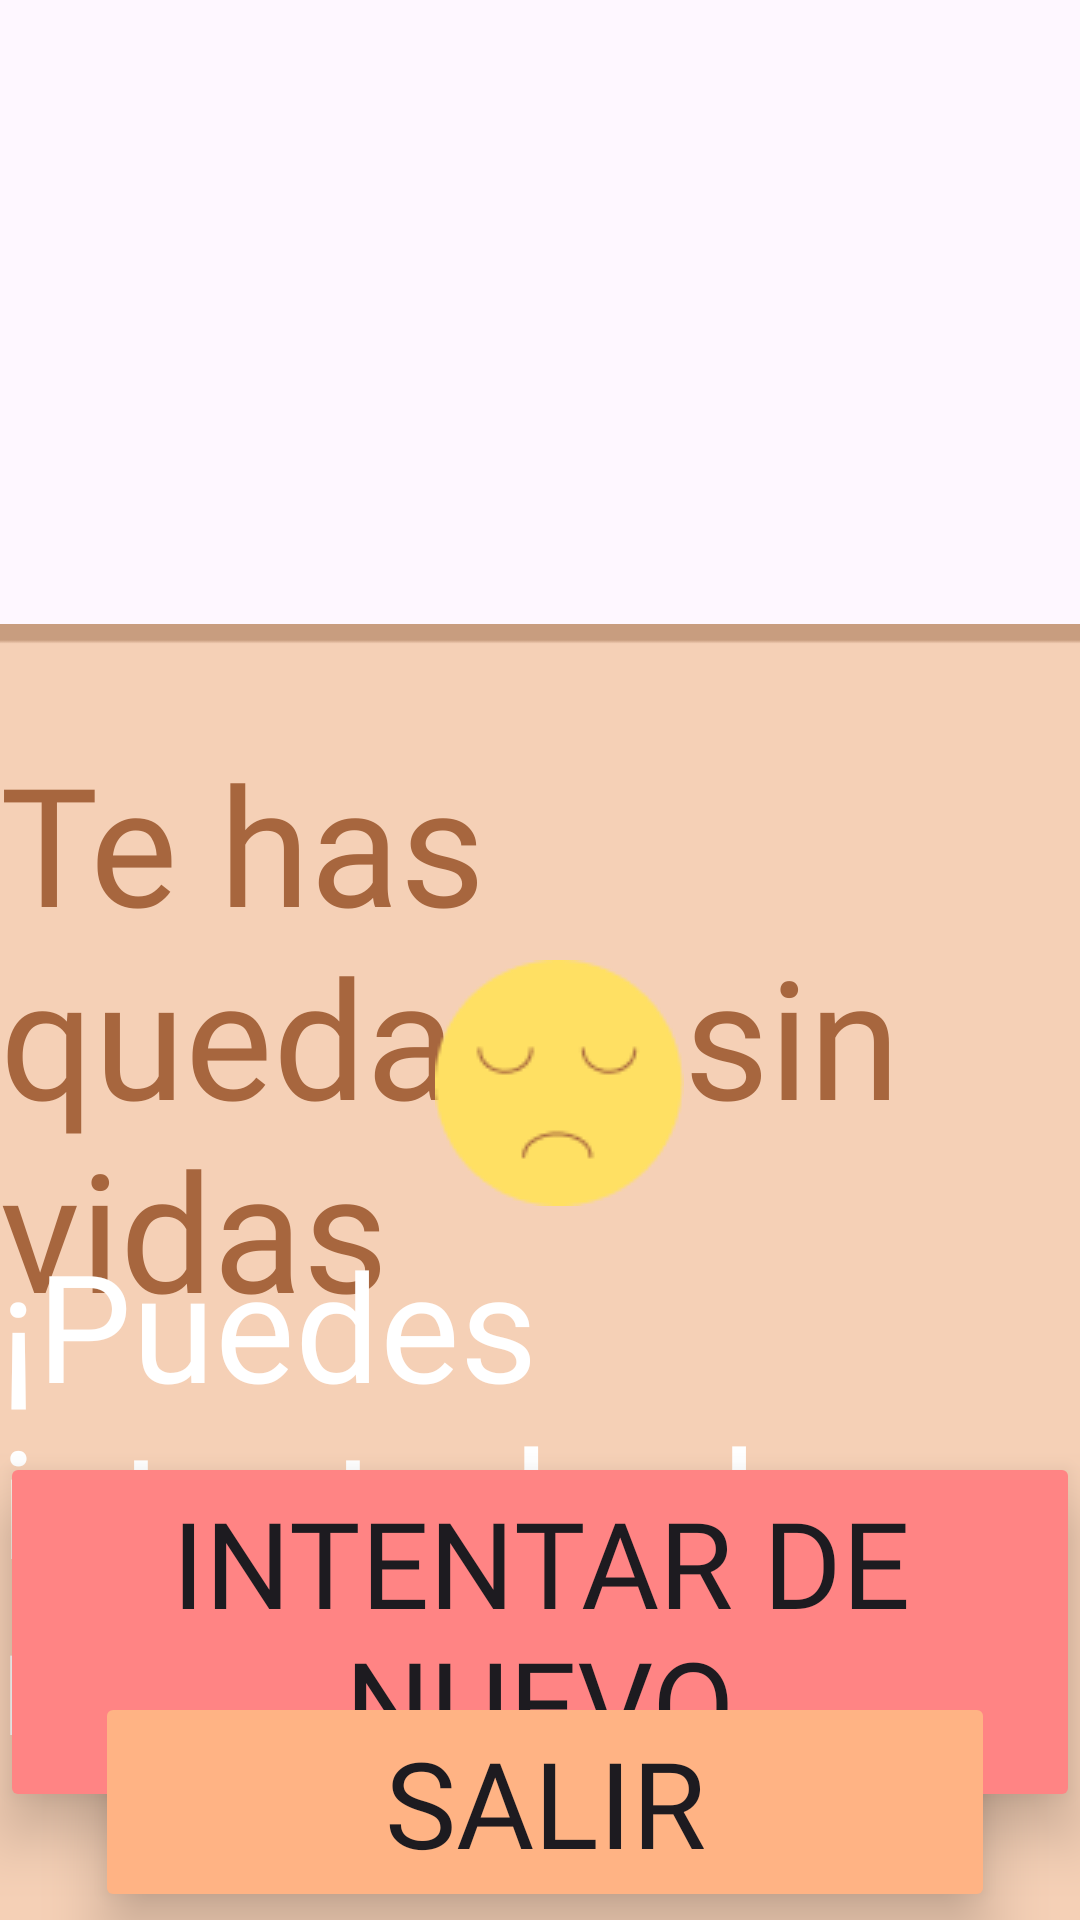

Write the Android layout XML for this screen, with the resource values it uses.
<!-- AndroidManifest.xml: application theme Theme.Hophop -->
<!-- res/layout/mensaje_sin_vidas.xml -->
<?xml version="1.0" encoding="utf-8"?>
<androidx.constraintlayout.widget.ConstraintLayout xmlns:android="http://schemas.android.com/apk/res/android"
    xmlns:tools="http://schemas.android.com/tools"
    android:layout_width="match_parent"
    android:layout_height="wrap_content"
    xmlns:app="http://schemas.android.com/apk/res-auto"
    android:orientation="vertical"
    android:padding="0dp">


    <ImageView
        android:id="@+id/dialogImage"
        android:layout_width="700dp"
        android:layout_height="450dp"
        android:layout_marginTop="208dp"
        android:scaleType="centerCrop"
        android:src="@drawable/cuadro_mensaje2"
        app:layout_constraintEnd_toEndOf="parent"
        app:layout_constraintHorizontal_bias="0.526"
        app:layout_constraintStart_toStartOf="parent"
        app:layout_constraintTop_toTopOf="parent" />


    <TextView
        android:layout_width="wrap_content"
        android:layout_height="wrap_content"
        android:layout_marginTop="244dp"
        android:fontFamily="@font/fredokabold"
        android:text="Te has quedado sin vidas"
        android:textColor="#A7663E"
        android:textSize="55sp"
        app:layout_constraintEnd_toEndOf="parent"
        app:layout_constraintHorizontal_bias="0.516"
        app:layout_constraintStart_toStartOf="parent"
        app:layout_constraintTop_toTopOf="parent" />

    <ImageView
        android:layout_width="wrap_content"
        android:layout_height="wrap_content"
        android:layout_marginTop="320dp"
        android:scaleType="centerCrop"
        android:src="@drawable/carita"
        app:layout_constraintEnd_toEndOf="parent"
        app:layout_constraintHorizontal_bias="0.523"
        app:layout_constraintStart_toStartOf="parent"
        app:layout_constraintTop_toTopOf="parent" />


    <TextView
        android:layout_width="wrap_content"
        android:layout_height="wrap_content"
        android:layout_marginTop="408dp"
        android:fontFamily="@font/fredokasemibold"
        android:text="¡Puedes intentarlo de nuevo!"
        android:textColor="@color/white"
        android:textSize="50sp"
        app:layout_constraintEnd_toEndOf="parent"
        app:layout_constraintHorizontal_bias="0.525"
        app:layout_constraintStart_toStartOf="parent"
        app:layout_constraintTop_toTopOf="parent" />

    <Button
        android:id="@+id/btnIntentar"
        android:layout_width="wrap_content"
        android:layout_height="wrap_content"
        android:layout_marginTop="484dp"
        android:elevation="35dp"
        android:fontFamily="@font/patrickhandregular"
        android:text="Intentar de nuevo"
        android:textAlignment="center"
        android:textSize="40dp"
        android:translationZ="10dp"
        app:backgroundTint="@color/RojoPastel"
        app:layout_constraintEnd_toEndOf="parent"
        app:layout_constraintHorizontal_bias="0.526"
        app:layout_constraintStart_toStartOf="parent"
        app:layout_constraintTop_toTopOf="parent" />

    <Button
        android:id="@+id/btnSalirJ"
        android:layout_width="300dp"
        android:layout_height="wrap_content"
        android:layout_marginTop="564dp"
        android:elevation="35dp"
        android:fontFamily="@font/patrickhandregular"
        android:text="Salir"
        android:textAlignment="center"
        android:textSize="40dp"
        android:translationZ="10dp"
        app:backgroundTint="@color/NaranjaPastel"
        app:layout_constraintEnd_toEndOf="parent"
        app:layout_constraintHorizontal_bias="0.53"
        app:layout_constraintStart_toStartOf="parent"
        app:layout_constraintTop_toTopOf="parent" />


</androidx.constraintlayout.widget.ConstraintLayout>
<!-- resources referenced by this layout -->
<resources>
  <color name="NaranjaPastel">#FFB384</color>
  <color name="RojoPastel">#FF8484</color>
  <color name="white">#FFFFFFFF</color>
  <!-- drawable carita: png bitmap (drawable, 1958 bytes) -->
  <!-- drawable cuadro_mensaje2: png bitmap (drawable, 1912 bytes) -->
  <style name="Theme.Hophop" parent="Base.Theme.Hophop" />
  <style name="Base.Theme.Hophop" parent="Theme.Material3.DayNight.NoActionBar">
          
          
      </style>
</resources>
